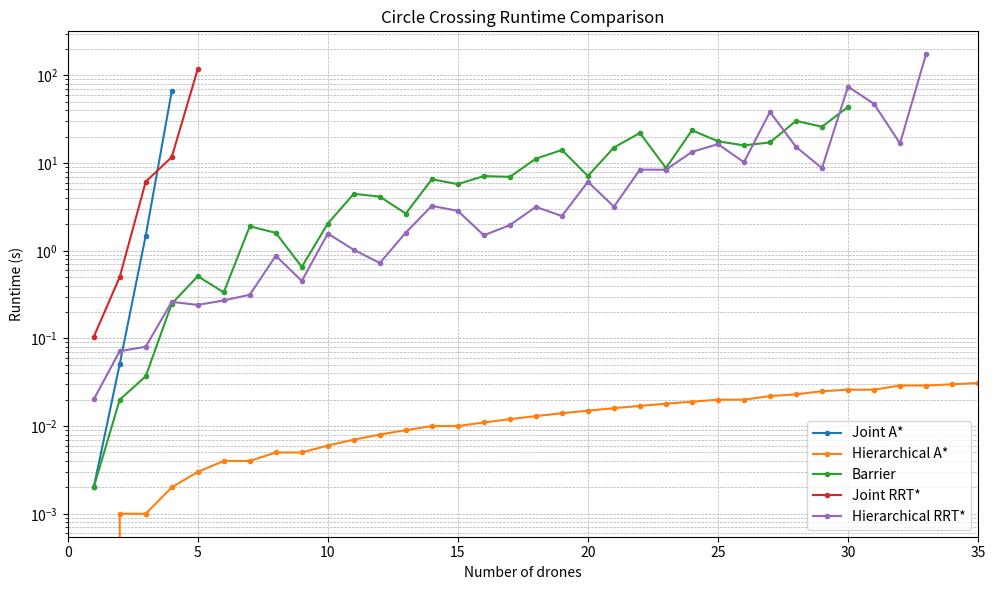

This chart was generated by the following Python code:
import re
import matplotlib.pyplot as plt

def extract_runtime_data(text):
    drones = []
    times = []

    pattern = r"Drones:\s*(\d+).*?Time:\s*([\d.]+)\s*s"

    for match in re.finditer(pattern, text):
        drones.append(int(match.group(1)))
        times.append(float(match.group(2)))

    return drones, times

joint_astar_text = """
Drones: 1, Steps: 61, Time: 0.002 s, Average length: 12.17
Drones: 2, Steps: 61, Time: 0.051 s, Average length: 12.17
Drones: 3, Steps: 61, Time: 1.489 s, Average length: 12.51
Drones: 4, Steps: 61, Time: 66.028 s, Average length: 12.22
"""

hierarchical_astar_text = """
Drones: 1, Steps: 1, Time: 0.000 s, Average length: 12.17, Room size: 10
Drones: 2, Steps: 2, Time: 0.001 s, Average length: 12.25, Room size: 10
Drones: 3, Steps: 3, Time: 0.001 s, Average length: 12.90, Room size: 10
Drones: 4, Steps: 4, Time: 0.002 s, Average length: 12.42, Room size: 10
Drones: 5, Steps: 5, Time: 0.003 s, Average length: 13.06, Room size: 10
Drones: 6, Steps: 6, Time: 0.004 s, Average length: 12.96, Room size: 10
Drones: 7, Steps: 7, Time: 0.004 s, Average length: 13.12, Room size: 10
Drones: 8, Steps: 8, Time: 0.005 s, Average length: 13.12, Room size: 10
Drones: 9, Steps: 9, Time: 0.005 s, Average length: 13.36, Room size: 10
Drones: 10, Steps: 10, Time: 0.006 s, Average length: 13.37, Room size: 10
Drones: 11, Steps: 11, Time: 0.007 s, Average length: 13.50, Room size: 10
Drones: 12, Steps: 12, Time: 0.008 s, Average length: 13.48, Room size: 10
Drones: 13, Steps: 13, Time: 0.009 s, Average length: 13.64, Room size: 10
Drones: 14, Steps: 14, Time: 0.010 s, Average length: 13.68, Room size: 10
Drones: 15, Steps: 15, Time: 0.010 s, Average length: 13.78, Room size: 10
Drones: 16, Steps: 16, Time: 0.011 s, Average length: 13.85, Room size: 10
Drones: 17, Steps: 17, Time: 0.012 s, Average length: 13.85, Room size: 10
Drones: 18, Steps: 18, Time: 0.013 s, Average length: 13.90, Room size: 10
Drones: 19, Steps: 19, Time: 0.014 s, Average length: 14.01, Room size: 10
Drones: 20, Steps: 20, Time: 0.015 s, Average length: 13.99, Room size: 10
Drones: 21, Steps: 21, Time: 0.016 s, Average length: 14.00, Room size: 10
Drones: 22, Steps: 22, Time: 0.017 s, Average length: 14.16, Room size: 10
Drones: 23, Steps: 23, Time: 0.018 s, Average length: 14.04, Room size: 10
Drones: 24, Steps: 24, Time: 0.019 s, Average length: 14.27, Room size: 10
Drones: 25, Steps: 25, Time: 0.020 s, Average length: 14.14, Room size: 10
Drones: 26, Steps: 26, Time: 0.020 s, Average length: 14.23, Room size: 10
Drones: 27, Steps: 27, Time: 0.022 s, Average length: 14.14, Room size: 10
Drones: 28, Steps: 28, Time: 0.023 s, Average length: 14.17, Room size: 10
Drones: 29, Steps: 29, Time: 0.025 s, Average length: 14.02, Room size: 10
Drones: 30, Steps: 30, Time: 0.026 s, Average length: 14.13, Room size: 10
Drones: 31, Steps: 31, Time: 0.026 s, Average length: 14.07, Room size: 10
Drones: 32, Steps: 32, Time: 0.029 s, Average length: 13.91, Room size: 10
Drones: 33, Steps: 33, Time: 0.029 s, Average length: 13.95, Room size: 10
Drones: 34, Steps: 34, Time: 0.030 s, Average length: 13.95, Room size: 10
Drones: 35, Steps: 35, Time: 0.031 s, Average length: 14.00, Room size: 10
Drones: 36, Steps: 36, Time: 0.031 s, Average length: 13.96, Room size: 10
Drones: 37, Steps: 37, Time: 0.031 s, Average length: 13.91, Room size: 10
Drones: 38, Steps: 38, Time: 0.032 s, Average length: 14.02, Room size: 10
Drones: 39, Steps: 39, Time: 0.031 s, Average length: 13.85, Room size: 10
Drones: 40, Steps: 40, Time: 0.031 s, Average length: 13.94, Room size: 10
Drones: 41, Steps: 41, Time: 0.031 s, Average length: 13.92, Room size: 10
Drones: 42, Steps: 42, Time: 0.031 s, Average length: 13.90, Room size: 10
Drones: 43, Steps: 43, Time: 0.030 s, Average length: 13.90, Room size: 10
Drones: 44, Steps: 44, Time: 0.030 s, Average length: 14.00, Room size: 10
Drones: 45, Steps: 45, Time: 0.030 s, Average length: 13.88, Room size: 10
Drones: 46, Steps: 46, Time: 0.031 s, Average length: 13.86, Room size: 10
Drones: 47, Steps: 47, Time: 0.030 s, Average length: 13.93, Room size: 10
Drones: 48, Steps: 48, Time: 0.028 s, Average length: 13.89, Room size: 10
Drones: 49, Steps: 49, Time: 0.028 s, Average length: 13.92, Room size: 10
Drones: 50, Steps: 50, Time: 0.029 s, Average length: 13.89, Room size: 10
Drones: 51, Steps: 51, Time: 0.029 s, Average length: 13.86, Room size: 10
Drones: 52, Steps: 52, Time: 0.030 s, Average length: 13.89, Room size: 10
Drones: 53, Steps: 53, Time: 0.032 s, Average length: 13.88, Room size: 10
Drones: 54, Steps: 54, Time: 0.035 s, Average length: 13.91, Room size: 10
Drones: 55, Steps: 55, Time: 0.035 s, Average length: 13.84, Room size: 10
Drones: 56, Steps: 56, Time: 0.045 s, Average length: 13.93, Room size: 10
Drones: 57, Steps: 57, Time: 0.035 s, Average length: 13.84, Room size: 10
Drones: 58, Steps: 58, Time: 0.034 s, Average length: 13.83, Room size: 10
Drones: 59, Steps: 59, Time: 0.036 s, Average length: 13.89, Room size: 10
Drones: 60, Steps: 60, Time: 0.035 s, Average length: 13.81, Room size: 10
Drones: 61, Steps: 61, Time: 0.037 s, Average length: 13.83, Room size: 10
Drones: 62, Steps: 62, Time: 0.036 s, Average length: 13.94, Room size: 10
Drones: 63, Steps: 63, Time: 0.037 s, Average length: 13.90, Room size: 10
Drones: 64, Steps: 64, Time: 0.038 s, Average length: 13.84, Room size: 10
Drones: 65, Steps: 65, Time: 0.041 s, Average length: 13.85, Room size: 10
Drones: 66, Steps: 66, Time: 0.041 s, Average length: 13.91, Room size: 10
Drones: 67, Steps: 67, Time: 0.040 s, Average length: 13.89, Room size: 10
Drones: 68, Steps: 68, Time: 0.040 s, Average length: 13.90, Room size: 10
Drones: 69, Steps: 69, Time: 0.043 s, Average length: 13.85, Room size: 10
Drones: 70, Steps: 70, Time: 0.041 s, Average length: 13.91, Room size: 10
Drones: 71, Steps: 71, Time: 0.052 s, Average length: 13.89, Room size: 10
Drones: 72, Steps: 72, Time: 0.055 s, Average length: 13.94, Room size: 10
Drones: 73, Steps: 73, Time: 0.055 s, Average length: 13.87, Room size: 10
Drones: 74, Steps: 74, Time: 0.046 s, Average length: 13.80, Room size: 10
Drones: 75, Steps: 75, Time: 0.044 s, Average length: 13.78, Room size: 10
Drones: 76, Steps: 76, Time: 0.048 s, Average length: 13.79, Room size: 10
Drones: 77, Steps: 77, Time: 0.048 s, Average length: 13.81, Room size: 10
Drones: 78, Steps: 78, Time: 0.064 s, Average length: 13.88, Room size: 10
Drones: 79, Steps: 79, Time: 0.058 s, Average length: 13.85, Room size: 10
Drones: 80, Steps: 80, Time: 0.058 s, Average length: 13.90, Room size: 10
Drones: 81, Steps: 81, Time: 0.058 s, Average length: 13.79, Room size: 10
Drones: 82, Steps: 82, Time: 0.064 s, Average length: 13.82, Room size: 10
Drones: 83, Steps: 83, Time: 0.064 s, Average length: 13.91, Room size: 10
Drones: 84, Steps: 84, Time: 0.071 s, Average length: 13.98, Room size: 10
Drones: 85, Steps: 85, Time: 0.076 s, Average length: 13.87, Room size: 10
Drones: 86, Steps: 86, Time: 0.075 s, Average length: 13.81, Room size: 10
Drones: 87, Steps: 87, Time: 0.073 s, Average length: 13.88, Room size: 10
Drones: 88, Steps: 88, Time: 0.081 s, Average length: 13.82, Room size: 10
Drones: 89, Steps: 89, Time: 0.080 s, Average length: 13.86, Room size: 10
Drones: 90, Steps: 90, Time: 0.076 s, Average length: 13.85, Room size: 10
Drones: 91, Steps: 91, Time: 0.074 s, Average length: 13.78, Room size: 10
Drones: 92, Steps: 92, Time: 0.087 s, Average length: 13.80, Room size: 10
Drones: 93, Steps: 93, Time: 0.080 s, Average length: 13.82, Room size: 10
Drones: 94, Steps: 94, Time: 0.078 s, Average length: 13.79, Room size: 10
Drones: 95, Steps: 95, Time: 0.099 s, Average length: 13.83, Room size: 10
Drones: 96, Steps: 96, Time: 0.104 s, Average length: 13.86, Room size: 10
Drones: 97, Steps: 97, Time: 0.096 s, Average length: 13.87, Room size: 10
Drones: 98, Steps: 98, Time: 0.098 s, Average length: 13.90, Room size: 10
Drones: 99, Steps: 99, Time: 0.098 s, Average length: 13.85, Room size: 10
Drones: 100, Steps: 100, Time: 0.098 s, Average length: 13.82, Room size: 10
Drones: 101, Steps: 101, Time: 0.133 s, Average length: 27.55, Room size: 20
Drones: 102, Steps: 102, Time: 0.129 s, Average length: 27.46, Room size: 20
Drones: 103, Steps: 103, Time: 0.132 s, Average length: 27.54, Room size: 20
Drones: 104, Steps: 104, Time: 0.137 s, Average length: 27.51, Room size: 20
Drones: 105, Steps: 105, Time: 0.137 s, Average length: 27.48, Room size: 20
Drones: 106, Steps: 106, Time: 0.143 s, Average length: 27.46, Room size: 20
Drones: 107, Steps: 107, Time: 0.138 s, Average length: 27.45, Room size: 20
Drones: 108, Steps: 108, Time: 0.141 s, Average length: 27.45, Room size: 20
Drones: 109, Steps: 109, Time: 0.140 s, Average length: 27.36, Room size: 20
Drones: 110, Steps: 110, Time: 0.145 s, Average length: 27.39, Room size: 20
Drones: 111, Steps: 111, Time: 0.142 s, Average length: 27.44, Room size: 20
Drones: 112, Steps: 112, Time: 0.147 s, Average length: 27.40, Room size: 20
Drones: 113, Steps: 113, Time: 0.150 s, Average length: 27.39, Room size: 20
Drones: 114, Steps: 114, Time: 0.148 s, Average length: 27.43, Room size: 20
Drones: 115, Steps: 115, Time: 0.152 s, Average length: 27.41, Room size: 20
Drones: 116, Steps: 116, Time: 0.150 s, Average length: 27.36, Room size: 20
Drones: 117, Steps: 117, Time: 0.154 s, Average length: 27.45, Room size: 20
Drones: 118, Steps: 118, Time: 0.156 s, Average length: 27.43, Room size: 20
Drones: 119, Steps: 119, Time: 0.157 s, Average length: 27.35, Room size: 20
Drones: 120, Steps: 120, Time: 0.163 s, Average length: 27.44, Room size: 20
Drones: 121, Steps: 121, Time: 0.162 s, Average length: 27.39, Room size: 20
Drones: 122, Steps: 122, Time: 0.159 s, Average length: 27.44, Room size: 20
Drones: 123, Steps: 123, Time: 0.163 s, Average length: 27.33, Room size: 20
Drones: 124, Steps: 124, Time: 0.160 s, Average length: 27.40, Room size: 20
Drones: 125, Steps: 125, Time: 0.164 s, Average length: 27.37, Room size: 20
Drones: 126, Steps: 126, Time: 0.169 s, Average length: 27.37, Room size: 20
Drones: 127, Steps: 127, Time: 0.169 s, Average length: 27.35, Room size: 20
Drones: 128, Steps: 128, Time: 0.169 s, Average length: 27.38, Room size: 20
Drones: 129, Steps: 129, Time: 0.170 s, Average length: 27.29, Room size: 20
Drones: 130, Steps: 130, Time: 0.168 s, Average length: 27.32, Room size: 20
Drones: 131, Steps: 131, Time: 0.191 s, Average length: 27.42, Room size: 20
Drones: 132, Steps: 132, Time: 0.178 s, Average length: 27.38, Room size: 20
Drones: 133, Steps: 133, Time: 0.176 s, Average length: 27.33, Room size: 20
Drones: 134, Steps: 134, Time: 0.170 s, Average length: 27.20, Room size: 20
Drones: 135, Steps: 135, Time: 0.199 s, Average length: 27.28, Room size: 20
Drones: 136, Steps: 136, Time: 0.184 s, Average length: 27.25, Room size: 20
Drones: 137, Steps: 137, Time: 0.179 s, Average length: 27.16, Room size: 20
Drones: 138, Steps: 138, Time: 0.206 s, Average length: 27.37, Room size: 20
Drones: 139, Steps: 139, Time: 0.179 s, Average length: 27.15, Room size: 20
Drones: 140, Steps: 140, Time: 0.185 s, Average length: 27.30, Room size: 20
Drones: 141, Steps: 141, Time: 0.189 s, Average length: 27.22, Room size: 20
Drones: 142, Steps: 142, Time: 0.221 s, Average length: 27.29, Room size: 20
Drones: 143, Steps: 143, Time: 0.215 s, Average length: 27.33, Room size: 20
Drones: 144, Steps: 144, Time: 0.208 s, Average length: 27.22, Room size: 20
Drones: 145, Steps: 145, Time: 0.213 s, Average length: 27.21, Room size: 20
Drones: 146, Steps: 146, Time: 0.211 s, Average length: 27.22, Room size: 20
Drones: 147, Steps: 147, Time: 0.199 s, Average length: 27.15, Room size: 20
Drones: 148, Steps: 148, Time: 0.192 s, Average length: 27.09, Room size: 20
Drones: 149, Steps: 149, Time: 0.199 s, Average length: 27.16, Room size: 20
Drones: 150, Steps: 150, Time: 0.241 s, Average length: 27.16, Room size: 20
Drones: 151, Steps: 151, Time: 0.248 s, Average length: 27.23, Room size: 20
Drones: 152, Steps: 152, Time: 0.238 s, Average length: 27.21, Room size: 20
Drones: 153, Steps: 153, Time: 0.213 s, Average length: 27.07, Room size: 20
Drones: 154, Steps: 154, Time: 0.214 s, Average length: 27.01, Room size: 20
Drones: 155, Steps: 155, Time: 0.222 s, Average length: 27.20, Room size: 20
Drones: 156, Steps: 156, Time: 0.249 s, Average length: 27.03, Room size: 20
Drones: 157, Steps: 157, Time: 0.280 s, Average length: 27.19, Room size: 20
Drones: 158, Steps: 158, Time: 0.269 s, Average length: 27.23, Room size: 20
Drones: 159, Steps: 159, Time: 0.251 s, Average length: 27.15, Room size: 20
Drones: 160, Steps: 160, Time: 0.259 s, Average length: 26.99, Room size: 20
Drones: 161, Steps: 161, Time: 0.238 s, Average length: 27.07, Room size: 20
Drones: 162, Steps: 162, Time: 0.266 s, Average length: 27.23, Room size: 20
Drones: 163, Steps: 163, Time: 0.275 s, Average length: 27.04, Room size: 20
Drones: 164, Steps: 164, Time: 0.299 s, Average length: 27.09, Room size: 20
Drones: 165, Steps: 165, Time: 0.295 s, Average length: 27.16, Room size: 20
Drones: 166, Steps: 166, Time: 0.281 s, Average length: 27.10, Room size: 20
Drones: 167, Steps: 167, Time: 0.277 s, Average length: 27.03, Room size: 20
Drones: 168, Steps: 168, Time: 0.294 s, Average length: 26.97, Room size: 20
Drones: 169, Steps: 169, Time: 0.299 s, Average length: 27.08, Room size: 20
Drones: 170, Steps: 170, Time: 0.302 s, Average length: 27.02, Room size: 20
Drones: 171, Steps: 171, Time: 0.305 s, Average length: 27.00, Room size: 20
Drones: 172, Steps: 172, Time: 0.305 s, Average length: 27.08, Room size: 20
Drones: 173, Steps: 173, Time: 0.355 s, Average length: 26.93, Room size: 20
Drones: 174, Steps: 174, Time: 0.318 s, Average length: 26.97, Room size: 20
Drones: 175, Steps: 175, Time: 0.310 s, Average length: 27.11, Room size: 20
Drones: 176, Steps: 176, Time: 0.311 s, Average length: 26.92, Room size: 20
Drones: 177, Steps: 177, Time: 0.347 s, Average length: 27.08, Room size: 20
Drones: 178, Steps: 178, Time: 0.371 s, Average length: 27.08, Room size: 20
Drones: 179, Steps: 179, Time: 0.400 s, Average length: 27.11, Room size: 20
Drones: 180, Steps: 180, Time: 0.403 s, Average length: 27.09, Room size: 20
Drones: 181, Steps: 181, Time: 0.373 s, Average length: 27.16, Room size: 20
Drones: 182, Steps: 182, Time: 0.364 s, Average length: 27.11, Room size: 20
Drones: 183, Steps: 183, Time: 0.361 s, Average length: 27.17, Room size: 20
Drones: 184, Steps: 184, Time: 0.379 s, Average length: 26.95, Room size: 20
Drones: 185, Steps: 185, Time: 0.372 s, Average length: 26.99, Room size: 20
Drones: 186, Steps: 186, Time: 0.470 s, Average length: 27.07, Room size: 20
Drones: 187, Steps: 187, Time: 0.488 s, Average length: 27.21, Room size: 20
Drones: 188, Steps: 188, Time: 0.457 s, Average length: 27.10, Room size: 20
Drones: 189, Steps: 189, Time: 0.478 s, Average length: 27.22, Room size: 20
Drones: 190, Steps: 190, Time: 0.466 s, Average length: 27.16, Room size: 20
Drones: 191, Steps: 191, Time: 0.703 s, Average length: 54.72, Room size: 40
Drones: 192, Steps: 192, Time: 0.669 s, Average length: 54.57, Room size: 40
Drones: 193, Steps: 193, Time: 0.632 s, Average length: 54.68, Room size: 40
Drones: 194, Steps: 194, Time: 0.614 s, Average length: 54.75, Room size: 40
Drones: 195, Steps: 195, Time: 0.620 s, Average length: 54.62, Room size: 40
Drones: 196, Steps: 196, Time: 0.628 s, Average length: 54.57, Room size: 40
Drones: 197, Steps: 197, Time: 0.656 s, Average length: 54.71, Room size: 40
Drones: 198, Steps: 198, Time: 0.644 s, Average length: 54.59, Room size: 40
Drones: 199, Steps: 199, Time: 0.644 s, Average length: 54.59, Room size: 40
Drones: 200, Steps: 200, Time: 0.668 s, Average length: 54.61, Room size: 40
Drones: 201, Steps: 201, Time: 0.677 s, Average length: 54.64, Room size: 40
Drones: 202, Steps: 202, Time: 0.715 s, Average length: 54.65, Room size: 40
Drones: 203, Steps: 203, Time: 0.679 s, Average length: 54.57, Room size: 40
Drones: 204, Steps: 204, Time: 0.685 s, Average length: 54.57, Room size: 40
Drones: 205, Steps: 205, Time: 0.689 s, Average length: 54.60, Room size: 40
Drones: 206, Steps: 206, Time: 0.724 s, Average length: 54.54, Room size: 40
Drones: 207, Steps: 207, Time: 0.680 s, Average length: 54.49, Room size: 40
Drones: 208, Steps: 208, Time: 0.681 s, Average length: 54.47, Room size: 40
Drones: 209, Steps: 209, Time: 0.683 s, Average length: 54.47, Room size: 40
Drones: 210, Steps: 210, Time: 0.701 s, Average length: 54.60, Room size: 40
Drones: 211, Steps: 211, Time: 0.714 s, Average length: 54.50, Room size: 40
Drones: 212, Steps: 212, Time: 0.709 s, Average length: 54.56, Room size: 40
Drones: 213, Steps: 213, Time: 0.713 s, Average length: 54.45, Room size: 40
Drones: 214, Steps: 214, Time: 0.718 s, Average length: 54.42, Room size: 40
Drones: 215, Steps: 215, Time: 0.724 s, Average length: 54.50, Room size: 40
Drones: 216, Steps: 216, Time: 0.744 s, Average length: 54.51, Room size: 40
Drones: 217, Steps: 217, Time: 0.737 s, Average length: 54.42, Room size: 40
Drones: 218, Steps: 218, Time: 0.731 s, Average length: 54.38, Room size: 40
Drones: 219, Steps: 219, Time: 0.752 s, Average length: 54.44, Room size: 40
Drones: 220, Steps: 220, Time: 0.759 s, Average length: 54.37, Room size: 40
Drones: 221, Steps: 221, Time: 0.748 s, Average length: 54.42, Room size: 40
Drones: 222, Steps: 222, Time: 0.743 s, Average length: 54.40, Room size: 40
Drones: 223, Steps: 223, Time: 0.757 s, Average length: 54.40, Room size: 40
Drones: 224, Steps: 224, Time: 0.757 s, Average length: 54.28, Room size: 40
Drones: 225, Steps: 225, Time: 0.759 s, Average length: 54.37, Room size: 40
Drones: 226, Steps: 226, Time: 0.761 s, Average length: 54.30, Room size: 40
Drones: 227, Steps: 227, Time: 0.766 s, Average length: 54.32, Room size: 40
Drones: 228, Steps: 228, Time: 0.769 s, Average length: 54.32, Room size: 40
Drones: 229, Steps: 229, Time: 0.769 s, Average length: 54.26, Room size: 40
Drones: 230, Steps: 230, Time: 0.786 s, Average length: 54.35, Room size: 40
Drones: 231, Steps: 231, Time: 0.792 s, Average length: 54.26, Room size: 40
Drones: 232, Steps: 232, Time: 0.782 s, Average length: 54.34, Room size: 40
Drones: 233, Steps: 233, Time: 0.784 s, Average length: 54.32, Room size: 40
Drones: 234, Steps: 234, Time: 0.793 s, Average length: 54.36, Room size: 40
Drones: 235, Steps: 235, Time: 0.798 s, Average length: 54.22, Room size: 40
Drones: 236, Steps: 236, Time: 0.811 s, Average length: 54.29, Room size: 40
Drones: 237, Steps: 237, Time: 0.815 s, Average length: 54.29, Room size: 40
Drones: 238, Steps: 238, Time: 0.795 s, Average length: 54.26, Room size: 40
Drones: 239, Steps: 239, Time: 0.829 s, Average length: 54.24, Room size: 40
Drones: 240, Steps: 240, Time: 0.816 s, Average length: 54.19, Room size: 40
Drones: 241, Steps: 241, Time: 0.914 s, Average length: 54.28, Room size: 40
Drones: 242, Steps: 242, Time: 0.839 s, Average length: 54.22, Room size: 40
Drones: 243, Steps: 243, Time: 0.819 s, Average length: 54.18, Room size: 40
Drones: 244, Steps: 244, Time: 0.819 s, Average length: 54.23, Room size: 40
Drones: 245, Steps: 245, Time: 0.833 s, Average length: 54.21, Room size: 40
Drones: 246, Steps: 246, Time: 0.829 s, Average length: 54.18, Room size: 40
Drones: 247, Steps: 247, Time: 0.839 s, Average length: 54.22, Room size: 40
Drones: 248, Steps: 248, Time: 0.843 s, Average length: 54.23, Room size: 40
Drones: 249, Steps: 249, Time: 0.833 s, Average length: 54.23, Room size: 40
Drones: 250, Steps: 250, Time: 0.845 s, Average length: 54.18, Room size: 40
Drones: 251, Steps: 251, Time: 0.859 s, Average length: 54.17, Room size: 40
Drones: 252, Steps: 252, Time: 0.853 s, Average length: 54.10, Room size: 40
Drones: 253, Steps: 253, Time: 0.864 s, Average length: 54.21, Room size: 40
Drones: 254, Steps: 254, Time: 0.859 s, Average length: 54.13, Room size: 40
Drones: 255, Steps: 255, Time: 0.853 s, Average length: 54.08, Room size: 40
Drones: 256, Steps: 256, Time: 0.878 s, Average length: 54.09, Room size: 40
Drones: 257, Steps: 257, Time: 0.877 s, Average length: 54.07, Room size: 40
Drones: 258, Steps: 258, Time: 0.883 s, Average length: 54.11, Room size: 40
Drones: 259, Steps: 259, Time: 0.903 s, Average length: 54.22, Room size: 40
Drones: 260, Steps: 260, Time: 0.899 s, Average length: 54.11, Room size: 40
Drones: 261, Steps: 261, Time: 0.909 s, Average length: 54.06, Room size: 40
Drones: 262, Steps: 262, Time: 0.931 s, Average length: 54.17, Room size: 40
Drones: 263, Steps: 263, Time: 0.891 s, Average length: 54.05, Room size: 40
Drones: 264, Steps: 264, Time: 0.888 s, Average length: 54.03, Room size: 40
Drones: 265, Steps: 265, Time: 0.983 s, Average length: 54.11, Room size: 40
Drones: 266, Steps: 266, Time: 0.973 s, Average length: 54.06, Room size: 40
Drones: 267, Steps: 267, Time: 0.974 s, Average length: 54.04, Room size: 40
Drones: 268, Steps: 268, Time: 0.934 s, Average length: 54.00, Room size: 40
Drones: 269, Steps: 269, Time: 1.067 s, Average length: 53.99, Room size: 40
Drones: 270, Steps: 270, Time: 0.930 s, Average length: 53.87, Room size: 40
Drones: 271, Steps: 271, Time: 0.946 s, Average length: 53.94, Room size: 40
Drones: 272, Steps: 272, Time: 0.989 s, Average length: 54.01, Room size: 40
Drones: 273, Steps: 273, Time: 0.931 s, Average length: 53.84, Room size: 40
Drones: 274, Steps: 274, Time: 0.943 s, Average length: 53.87, Room size: 40
Drones: 275, Steps: 275, Time: 1.003 s, Average length: 54.04, Room size: 40
Drones: 276, Steps: 276, Time: 1.210 s, Average length: 53.94, Room size: 40
Drones: 277, Steps: 277, Time: 1.172 s, Average length: 54.08, Room size: 40
Drones: 278, Steps: 278, Time: 1.087 s, Average length: 53.93, Room size: 40
Drones: 279, Steps: 279, Time: 0.993 s, Average length: 53.79, Room size: 40
Drones: 280, Steps: 280, Time: 0.986 s, Average length: 53.83, Room size: 40
Drones: 281, Steps: 281, Time: 0.982 s, Average length: 53.91, Room size: 40
Drones: 282, Steps: 282, Time: 1.026 s, Average length: 53.89, Room size: 40
Drones: 283, Steps: 283, Time: 1.048 s, Average length: 53.83, Room size: 40
Drones: 284, Steps: 284, Time: 1.072 s, Average length: 53.81, Room size: 40
Drones: 285, Steps: 285, Time: 1.315 s, Average length: 53.94, Room size: 40
Drones: 286, Steps: 286, Time: 1.216 s, Average length: 53.78, Room size: 40
Drones: 287, Steps: 287, Time: 1.238 s, Average length: 54.02, Room size: 40
Drones: 288, Steps: 288, Time: 1.079 s, Average length: 53.84, Room size: 40
Drones: 289, Steps: 289, Time: 1.004 s, Average length: 53.71, Room size: 40
Drones: 290, Steps: 290, Time: 1.068 s, Average length: 53.85, Room size: 40
Drones: 291, Steps: 291, Time: 1.129 s, Average length: 53.68, Room size: 40
Drones: 292, Steps: 292, Time: 1.222 s, Average length: 53.75, Room size: 40
Drones: 293, Steps: 293, Time: 1.205 s, Average length: 53.79, Room size: 40
Drones: 294, Steps: 294, Time: 1.285 s, Average length: 54.02, Room size: 40
Drones: 295, Steps: 295, Time: 1.323 s, Average length: 53.83, Room size: 40
Drones: 296, Steps: 296, Time: 1.257 s, Average length: 53.67, Room size: 40
Drones: 297, Steps: 297, Time: 1.333 s, Average length: 53.98, Room size: 40
Drones: 298, Steps: 298, Time: 1.111 s, Average length: 53.58, Room size: 40
Drones: 299, Steps: 299, Time: 1.164 s, Average length: 53.66, Room size: 40
Drones: 300, Steps: 300, Time: 1.433 s, Average length: 53.76, Room size: 40
Drones: 301, Steps: 301, Time: 1.347 s, Average length: 53.54, Room size: 40
Drones: 302, Steps: 302, Time: 1.289 s, Average length: 53.50, Room size: 40
Drones: 303, Steps: 303, Time: 1.339 s, Average length: 53.64, Room size: 40
Drones: 304, Steps: 304, Time: 1.246 s, Average length: 53.51, Room size: 40
Drones: 305, Steps: 305, Time: 1.480 s, Average length: 53.83, Room size: 40
Drones: 306, Steps: 306, Time: 1.490 s, Average length: 53.85, Room size: 40
Drones: 307, Steps: 307, Time: 1.420 s, Average length: 53.72, Room size: 40
Drones: 308, Steps: 308, Time: 1.496 s, Average length: 53.76, Room size: 40
Drones: 309, Steps: 309, Time: 1.473 s, Average length: 53.51, Room size: 40
Drones: 310, Steps: 310, Time: 1.505 s, Average length: 53.86, Room size: 40
Drones: 311, Steps: 311, Time: 1.332 s, Average length: 53.42, Room size: 40
Drones: 312, Steps: 312, Time: 1.214 s, Average length: 53.42, Room size: 40
Drones: 313, Steps: 313, Time: 1.141 s, Average length: 53.53, Room size: 40
Drones: 314, Steps: 314, Time: 1.191 s, Average length: 53.45, Room size: 40
Drones: 315, Steps: 315, Time: 1.549 s, Average length: 53.65, Room size: 40
Drones: 316, Steps: 316, Time: 1.968 s, Average length: 53.72, Room size: 40
Drones: 317, Steps: 317, Time: 1.650 s, Average length: 53.80, Room size: 40
Drones: 318, Steps: 318, Time: 2.432 s, Average length: 53.76, Room size: 40
Drones: 319, Steps: 319, Time: 2.395 s, Average length: 53.47, Room size: 40
Drones: 320, Steps: 320, Time: 1.921 s, Average length: 53.23, Room size: 40
Drones: 321, Steps: 321, Time: 1.304 s, Average length: 53.51, Room size: 40
Drones: 322, Steps: 322, Time: 1.383 s, Average length: 53.55, Room size: 40
Drones: 323, Steps: 323, Time: 1.518 s, Average length: 53.57, Room size: 40
Drones: 324, Steps: 324, Time: 1.559 s, Average length: 53.59, Room size: 40
Drones: 325, Steps: 325, Time: 1.678 s, Average length: 53.59, Room size: 40
Drones: 326, Steps: 326, Time: 1.691 s, Average length: 53.62, Room size: 40
Drones: 327, Steps: 327, Time: 1.600 s, Average length: 53.51, Room size: 40
Drones: 328, Steps: 328, Time: 1.536 s, Average length: 53.60, Room size: 40
Drones: 329, Steps: 329, Time: 1.605 s, Average length: 53.58, Room size: 40
Drones: 330, Steps: 330, Time: 1.382 s, Average length: 53.39, Room size: 40
Drones: 331, Steps: 331, Time: 1.581 s, Average length: 53.51, Room size: 40
Drones: 332, Steps: 332, Time: 1.598 s, Average length: 53.53, Room size: 40
Drones: 333, Steps: 333, Time: 1.486 s, Average length: 53.49, Room size: 40
Drones: 334, Steps: 334, Time: 1.869 s, Average length: 53.58, Room size: 40
Drones: 335, Steps: 335, Time: 1.783 s, Average length: 53.67, Room size: 40
Drones: 336, Steps: 336, Time: 1.779 s, Average length: 53.46, Room size: 40
Drones: 337, Steps: 337, Time: 1.667 s, Average length: 53.66, Room size: 40
Drones: 338, Steps: 338, Time: 1.640 s, Average length: 53.54, Room size: 40
Drones: 339, Steps: 339, Time: 1.809 s, Average length: 53.54, Room size: 40
Drones: 340, Steps: 340, Time: 1.956 s, Average length: 53.62, Room size: 40
Drones: 341, Steps: 341, Time: 1.625 s, Average length: 53.35, Room size: 40
Drones: 342, Steps: 342, Time: 1.732 s, Average length: 53.45, Room size: 40
Drones: 343, Steps: 343, Time: 1.636 s, Average length: 53.34, Room size: 40
Drones: 344, Steps: 344, Time: 1.855 s, Average length: 53.47, Room size: 40
Drones: 345, Steps: 345, Time: 1.961 s, Average length: 53.48, Room size: 40
Drones: 346, Steps: 346, Time: 1.930 s, Average length: 53.64, Room size: 40
Drones: 347, Steps: 347, Time: 1.890 s, Average length: 53.62, Room size: 40
Drones: 348, Steps: 348, Time: 2.086 s, Average length: 53.73, Room size: 40
Drones: 349, Steps: 349, Time: 1.783 s, Average length: 53.41, Room size: 40
Drones: 350, Steps: 350, Time: 1.873 s, Average length: 53.50, Room size: 40
Drones: 351, Steps: 351, Time: 1.701 s, Average length: 53.43, Room size: 40
Drones: 352, Steps: 352, Time: 1.838 s, Average length: 53.37, Room size: 40
Drones: 353, Steps: 353, Time: 1.703 s, Average length: 53.26, Room size: 40
Drones: 354, Steps: 354, Time: 2.109 s, Average length: 53.60, Room size: 40
Drones: 355, Steps: 355, Time: 2.046 s, Average length: 53.52, Room size: 40
Drones: 356, Steps: 356, Time: 2.057 s, Average length: 53.54, Room size: 40
Drones: 357, Steps: 357, Time: 2.027 s, Average length: 53.48, Room size: 40
Drones: 358, Steps: 358, Time: 2.157 s, Average length: 53.49, Room size: 40
Drones: 359, Steps: 359, Time: 1.951 s, Average length: 53.54, Room size: 40
Drones: 360, Steps: 360, Time: 1.872 s, Average length: 53.39, Room size: 40
Drones: 361, Steps: 361, Time: 1.877 s, Average length: 53.52, Room size: 40
Drones: 362, Steps: 362, Time: 2.210 s, Average length: 53.56, Room size: 40
Drones: 363, Steps: 363, Time: 2.311 s, Average length: 53.42, Room size: 40
Drones: 364, Steps: 364, Time: 2.292 s, Average length: 53.63, Room size: 40
Drones: 365, Steps: 365, Time: 2.261 s, Average length: 53.51, Room size: 40
Drones: 366, Steps: 366, Time: 2.260 s, Average length: 53.54, Room size: 40
Drones: 367, Steps: 367, Time: 2.141 s, Average length: 53.58, Room size: 40
Drones: 368, Steps: 368, Time: 2.260 s, Average length: 53.49, Room size: 40
Drones: 369, Steps: 369, Time: 2.388 s, Average length: 53.44, Room size: 40
Drones: 370, Steps: 370, Time: 2.451 s, Average length: 53.32, Room size: 40
Drones: 371, Steps: 371, Time: 2.264 s, Average length: 53.62, Room size: 40
Drones: 372, Steps: 372, Time: 2.219 s, Average length: 53.34, Room size: 40
Drones: 373, Steps: 373, Time: 2.910 s, Average length: 53.59, Room size: 40
Drones: 374, Steps: 374, Time: 2.893 s, Average length: 53.82, Room size: 40
Drones: 375, Steps: 375, Time: 2.954 s, Average length: 53.67, Room size: 40
Drones: 376, Steps: 376, Time: 2.901 s, Average length: 53.62, Room size: 40
Drones: 377, Steps: 377, Time: 2.769 s, Average length: 53.66, Room size: 40
Drones: 378, Steps: 378, Time: 2.685 s, Average length: 53.48, Room size: 40
Drones: 379, Steps: 379, Time: 2.753 s, Average length: 53.57, Room size: 40
Drones: 380, Steps: 380, Time: 2.432 s, Average length: 53.56, Room size: 40
Drones: 381, Steps: 381, Time: 2.500 s, Average length: 53.47, Room size: 40
Drones: 382, Steps: 382, Time: 2.633 s, Average length: 53.45, Room size: 40
Drones: 383, Steps: 383, Time: 4.127 s, Average length: 53.50, Room size: 40
Drones: 384, Steps: 384, Time: 4.455 s, Average length: 53.46, Room size: 40
Drones: 385, Steps: 385, Time: 3.218 s, Average length: 53.56, Room size: 40
Drones: 386, Steps: 386, Time: 3.248 s, Average length: 53.76, Room size: 40
"""

barrier_text = """
Drones: 1, Steps: 35, Time: 0.002 s, Average length: 12.00
Drones: 2, Steps: 35, Time: 0.020 s, Average length: 12.00
Drones: 3, Steps: 35, Time: 0.037 s, Average length: 12.00
Drones: 4, Steps: 35, Time: 0.249 s, Average length: 12.00
Drones: 5, Steps: 35, Time: 0.512 s, Average length: 12.00
Drones: 6, Steps: 35, Time: 0.335 s, Average length: 12.00
Drones: 7, Steps: 35, Time: 1.900 s, Average length: 12.00
Drones: 8, Steps: 35, Time: 1.599 s, Average length: 12.00
Drones: 9, Steps: 35, Time: 0.655 s, Average length: 12.00
Drones: 10, Steps: 35, Time: 2.041 s, Average length: 12.01
Drones: 11, Steps: 35, Time: 4.466 s, Average length: 12.01
Drones: 12, Steps: 35, Time: 4.139 s, Average length: 12.01
Drones: 13, Steps: 35, Time: 2.659 s, Average length: 12.01
Drones: 14, Steps: 35, Time: 6.537 s, Average length: 12.01
Drones: 15, Steps: 35, Time: 5.755 s, Average length: 12.01
Drones: 16, Steps: 35, Time: 7.114 s, Average length: 12.01
Drones: 17, Steps: 35, Time: 6.965 s, Average length: 12.01
Drones: 18, Steps: 35, Time: 11.234 s, Average length: 12.01
Drones: 19, Steps: 35, Time: 14.108 s, Average length: 12.01
Drones: 20, Steps: 35, Time: 7.122 s, Average length: 12.01
Drones: 21, Steps: 35, Time: 15.055 s, Average length: 12.01
Drones: 22, Steps: 35, Time: 22.069 s, Average length: 12.01
Drones: 23, Steps: 35, Time: 8.790 s, Average length: 12.01
Drones: 24, Steps: 35, Time: 23.663 s, Average length: 12.01
Drones: 25, Steps: 35, Time: 17.742 s, Average length: 12.01
Drones: 26, Steps: 35, Time: 15.929 s, Average length: 12.02
Drones: 27, Steps: 35, Time: 17.200 s, Average length: 12.01
Drones: 28, Steps: 35, Time: 30.306 s, Average length: 12.02
Drones: 29, Steps: 35, Time: 25.977 s, Average length: 12.02
Drones: 30, Steps: 35, Time: 43.747 s, Average length: 12.02
"""

joint_rrt_text = """
test: circle Joint, drones: 1, time: 0.10392314600176178
test: circle Joint, drones: 2, time: 0.5016457960009575
test: circle Joint, drones: 3, time: 6.137199249998957
test: circle Joint, drones: 4, time: 11.69494126599966
test: circle Joint, drones: 5, time: 118.10336912700222
"""

hierarchical_rrt_text = """
test: circle hirachical, drones: 1, time: 0.020135369999479735
test: circle hirachical, drones: 2, time: 0.07156172900067759
test: circle hirachical, drones: 3, time: 0.08034566100104712
test: circle hirachical, drones: 4, time: 0.26119408900194685
test: circle hirachical, drones: 5, time: 0.2410213519979152
test: circle hirachical, drones: 6, time: 0.27118478100237553
test: circle hirachical, drones: 7, time: 0.3149040500029514
test: circle hirachical, drones: 8, time: 0.8758298659995489
test: circle hirachical, drones: 9, time: 0.45236617199043394
test: circle hirachical, drones: 10, time: 1.5705779650015756
test: circle hirachical, drones: 11, time: 1.0259911189968989
test: circle hirachical, drones: 12, time: 0.724199315005535
test: circle hirachical, drones: 13, time: 1.6119809999981953
test: circle hirachical, drones: 14, time: 3.2529406910143734
test: circle hirachical, drones: 15, time: 2.8519820109941065
test: circle hirachical, drones: 16, time: 1.4998009099908813
test: circle hirachical, drones: 17, time: 1.9636625789935351
test: circle hirachical, drones: 18, time: 3.16525030000048
test: circle hirachical, drones: 19, time: 2.4908206020081707
test: circle hirachical, drones: 20, time: 6.1172916349969455
test: circle hirachical, drones: 21, time: 3.185178101004567
test: circle hirachical, drones: 22, time: 8.420615951006766
test: circle hirachical, drones: 23, time: 8.39755911899556
test: circle hirachical, drones: 24, time: 13.420791630993335
test: circle hirachical, drones: 25, time: 16.458681888001593
test: circle hirachical, drones: 26, time: 10.239852875001816
test: circle hirachical, drones: 27, time: 38.338320722996286
test: circle hirachical, drones: 28, time: 15.316174361989397
test: circle hirachical, drones: 29, time: 8.769452824999462
test: circle hirachical, drones: 30, time: 74.48450290499022
test: circle hirachical, drones: 31, time: 47.40382294898882
test: circle hirachical, drones: 32, time: 16.73923606300741
test: circle hirachical, drones: 33, time: 174.16079323799931
"""

def extract_rrt_data(text):
    drones = []
    times = []

    pattern = r"drones:\s*(\d+),\s*time:\s*([\d.]+)"

    for match in re.finditer(pattern, text):
        drones.append(int(match.group(1)))
        times.append(float(match.group(2)))

    return drones, times

data = {
    "Joint A*": extract_runtime_data(joint_astar_text),
    "Hierarchical A*": extract_runtime_data(hierarchical_astar_text),
    "Barrier": extract_runtime_data(barrier_text),
    "Joint RRT*": extract_rrt_data(joint_rrt_text),
    "Hierarchical RRT*": extract_rrt_data(hierarchical_rrt_text),
}

plt.figure(figsize=(10, 6))

for label, (drones, times) in data.items():
    if drones and times:
        plt.plot(drones, times, marker="o", markersize=3, linewidth=1.5, label=label)

plt.xlabel("Number of drones")
plt.ylabel("Runtime (s)")
plt.title("Circle Crossing Runtime Comparison")
plt.yscale("log")
plt.grid(True, which="both", linestyle="--", linewidth=0.5)
plt.legend()
plt.tight_layout()
plt.xlim(0, 35)
plt.savefig("circle_runtime_comparison.png", dpi=300)
plt.show()
